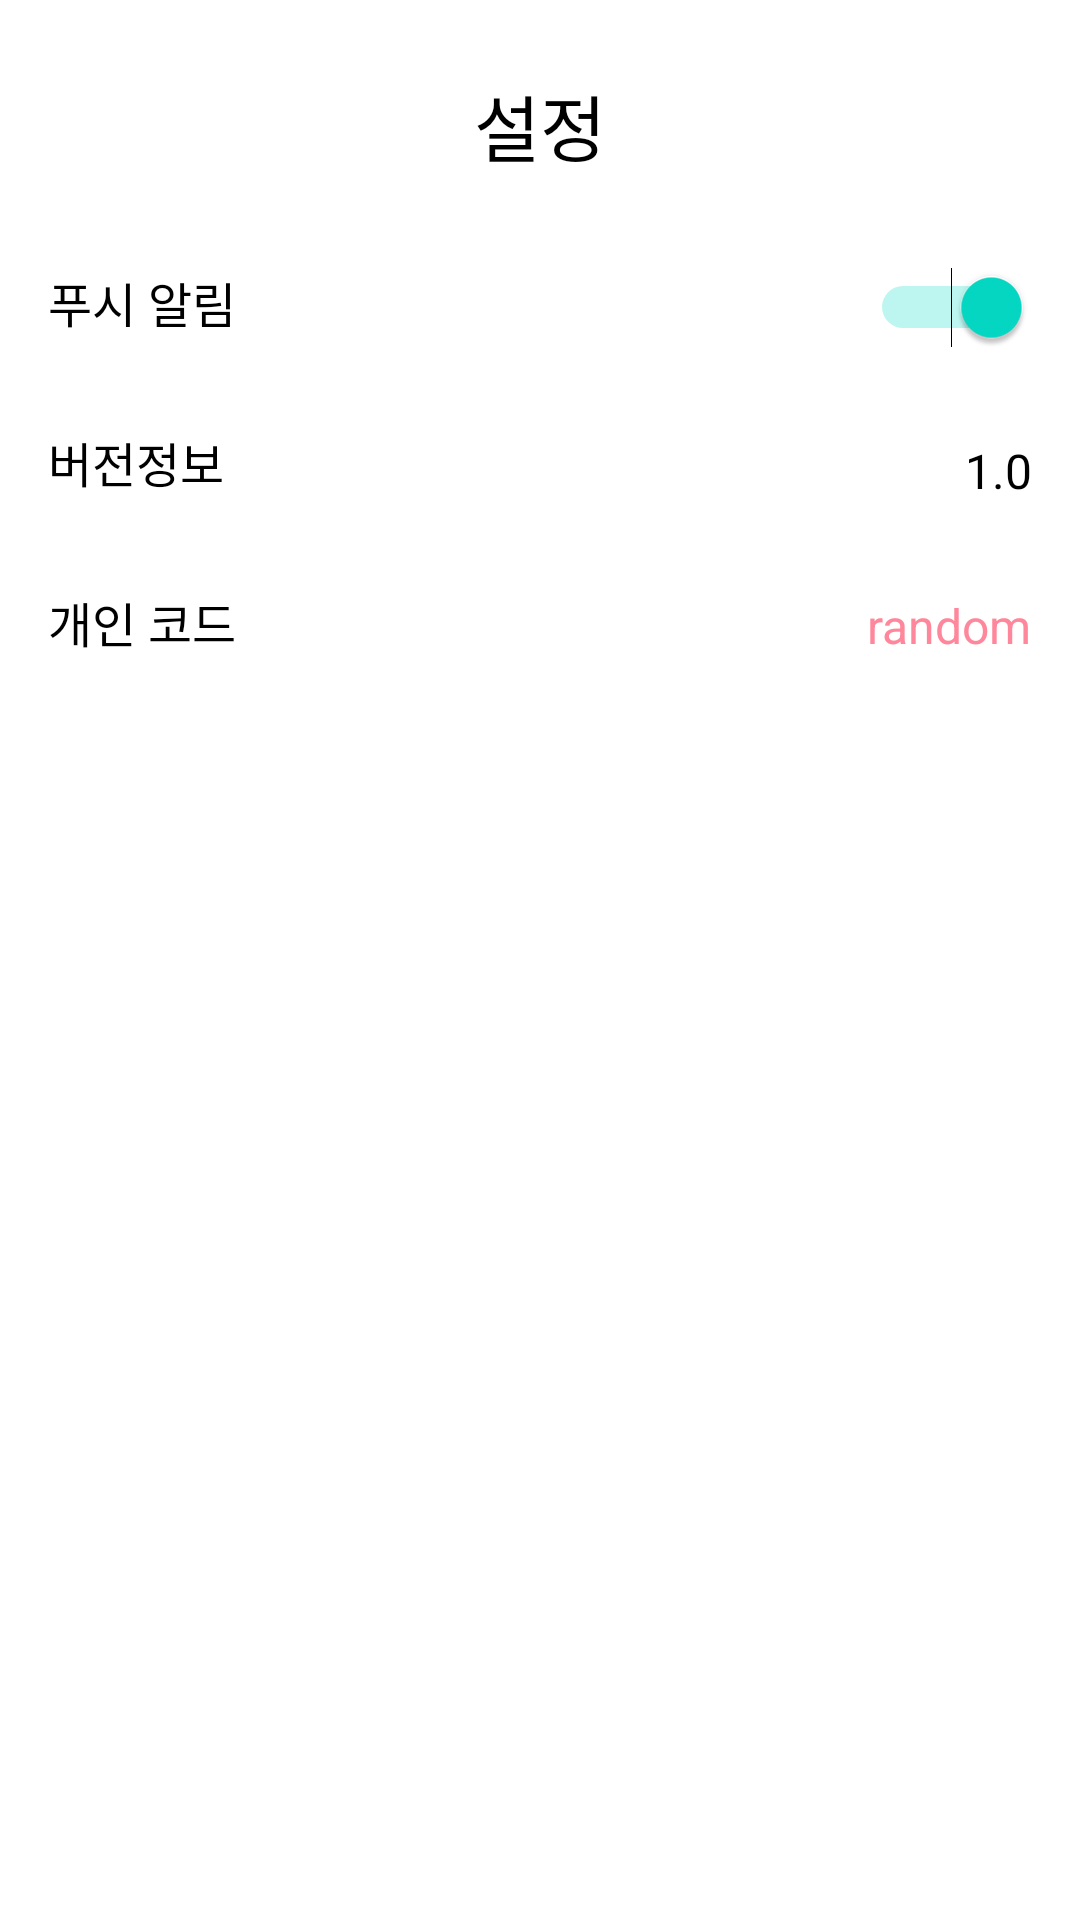

Produce the Android XML layout that renders to this screen, including the resource entries it uses.
<!-- AndroidManifest.xml: application theme Theme.LoveDay -->
<!-- res/layout/activity_setting.xml -->
<?xml version="1.0" encoding="utf-8"?>
<androidx.constraintlayout.widget.ConstraintLayout
    xmlns:android="http://schemas.android.com/apk/res/android"
    xmlns:app="http://schemas.android.com/apk/res-auto"
    xmlns:tools="http://schemas.android.com/tools"
    android:id="@+id/mainLayout"
    android:layout_width="match_parent"
    android:layout_height="match_parent"
    android:background="@android:color/white"
    tools:context=".SettingActivity">

    <TextView
        android:id="@+id/settingTitleText"
        android:layout_width="wrap_content"
        android:layout_height="wrap_content"
        android:layout_marginTop="24dp"
        android:fontFamily="@font/pretendard_bold"
        android:text="설정"
        android:textSize="24sp"
        android:textColor="@color/black"
        app:layout_constraintStart_toStartOf="parent"
        app:layout_constraintEnd_toEndOf="parent"
        app:layout_constraintTop_toTopOf="parent" />

    <ImageButton
        android:id="@+id/settingCloseButton"
        android:layout_width="44dp"
        android:layout_height="44dp"
        android:layout_marginRight="20dp"
        android:layout_marginTop="20dp"
        app:layout_constraintEnd_toEndOf="parent"
        app:layout_constraintTop_toTopOf="parent"
        android:src="@drawable/ic_close_gray"
        android:background="?android:attr/selectableItemBackground"
        android:layout_gravity="start" />

        <TextView
            android:id="@+id/notificationLabel"
            android:layout_width="wrap_content"
            android:layout_height="wrap_content"
            android:text="푸시 알림"
            android:textSize="16sp"
            android:textColor="@android:color/black"
            android:fontFamily="@font/pretendard_bold"
            android:layout_marginLeft="16dp"
            android:layout_marginTop="30dp"
            app:layout_constraintStart_toStartOf="parent"
            app:layout_constraintTop_toBottomOf="@+id/settingTitleText"
            />

        <Switch
            android:id="@+id/notificationSwitch"
            android:layout_width="wrap_content"
            android:layout_height="wrap_content"
            android:checked="true"
            android:textColor="@color/colorPrimary"
            android:layout_gravity="center_vertical"
            app:layout_constraintEnd_toEndOf="parent"
            app:layout_constraintTop_toBottomOf="@+id/settingTitleText"
            android:layout_marginRight="16dp"
            android:layout_marginTop="30dp"
            />

    <TextView
        android:id="@+id/versionLabel"
        android:layout_width="wrap_content"
        android:layout_height="wrap_content"
        android:text="버전정보"
        android:textSize="16sp"
        android:textColor="@android:color/black"
        android:fontFamily="@font/pretendard_bold"
        android:layout_gravity="center_vertical"
        android:layout_marginLeft="16dp"
        android:layout_marginTop="30dp"
        app:layout_constraintStart_toStartOf="parent"
        app:layout_constraintTop_toBottomOf="@+id/notificationLabel"
        />

    <TextView
        android:id="@+id/versionLabelText"
        android:layout_width="wrap_content"
        android:layout_height="wrap_content"
        android:text="1.0"
        android:textSize="16sp"
        android:textColor="@color/black"
        android:layout_gravity="center_vertical"
        app:layout_constraintEnd_toEndOf="parent"
        app:layout_constraintTop_toBottomOf="@+id/notificationSwitch"
        android:layout_marginRight="16dp"
        android:layout_marginTop="30dp"
        />

    <TextView
        android:id="@+id/privateCodeLabel"
        android:layout_width="wrap_content"
        android:layout_height="wrap_content"
        android:text="개인 코드"
        android:textSize="16sp"
        android:textColor="@android:color/black"
        android:fontFamily="@font/pretendard_bold"
        android:layout_gravity="center_vertical"
        android:layout_marginLeft="16dp"
        android:layout_marginTop="30dp"
        app:layout_constraintStart_toStartOf="parent"
        app:layout_constraintTop_toBottomOf="@+id/versionLabel"
        />

    <TextView
        android:id="@+id/privateCodeLabelText"
        android:layout_width="wrap_content"
        android:layout_height="wrap_content"
        android:textSize="16sp"
        android:text="random"
        android:textColor="@color/pink"
        android:layout_gravity="center_vertical"
        app:layout_constraintEnd_toEndOf="parent"
        app:layout_constraintTop_toBottomOf="@+id/versionLabelText"
        android:layout_marginRight="16dp"
        android:layout_marginTop="30dp"
        />

</androidx.constraintlayout.widget.ConstraintLayout>
<!-- resources referenced by this layout -->
<resources>
  <color name="black">#FF000000</color>
  <color name="pink">#FF879B</color>
  <style name="Theme.LoveDay" parent="Theme.MaterialComponents.DayNight.DarkActionBar">
          
          <item name="colorPrimary">@color/purple_500</item>
          <item name="colorPrimaryVariant">@color/purple_700</item>
          <item name="colorOnPrimary">@color/white</item>
          
          <item name="colorSecondary">@color/teal_200</item>
          <item name="colorSecondaryVariant">@color/teal_700</item>
          <item name="colorOnSecondary">@color/black</item>
          
          <item name="android:statusBarColor" tools:targetApi="l">?attr/colorPrimaryVariant</item>
          
      </style>
  <color name="purple_500">#FF6200EE</color>
  <color name="purple_700">#FF3700B3</color>
  <color name="white">#FFFFFFFF</color>
  <color name="teal_200">#FF03DAC5</color>
  <color name="teal_700">#FF018786</color>
  <!-- not gathered from this repository: default colours our renderer supplied (Android Studio template values) -->
  <color name="colorPrimary">#FF6200EE</color>
</resources>
